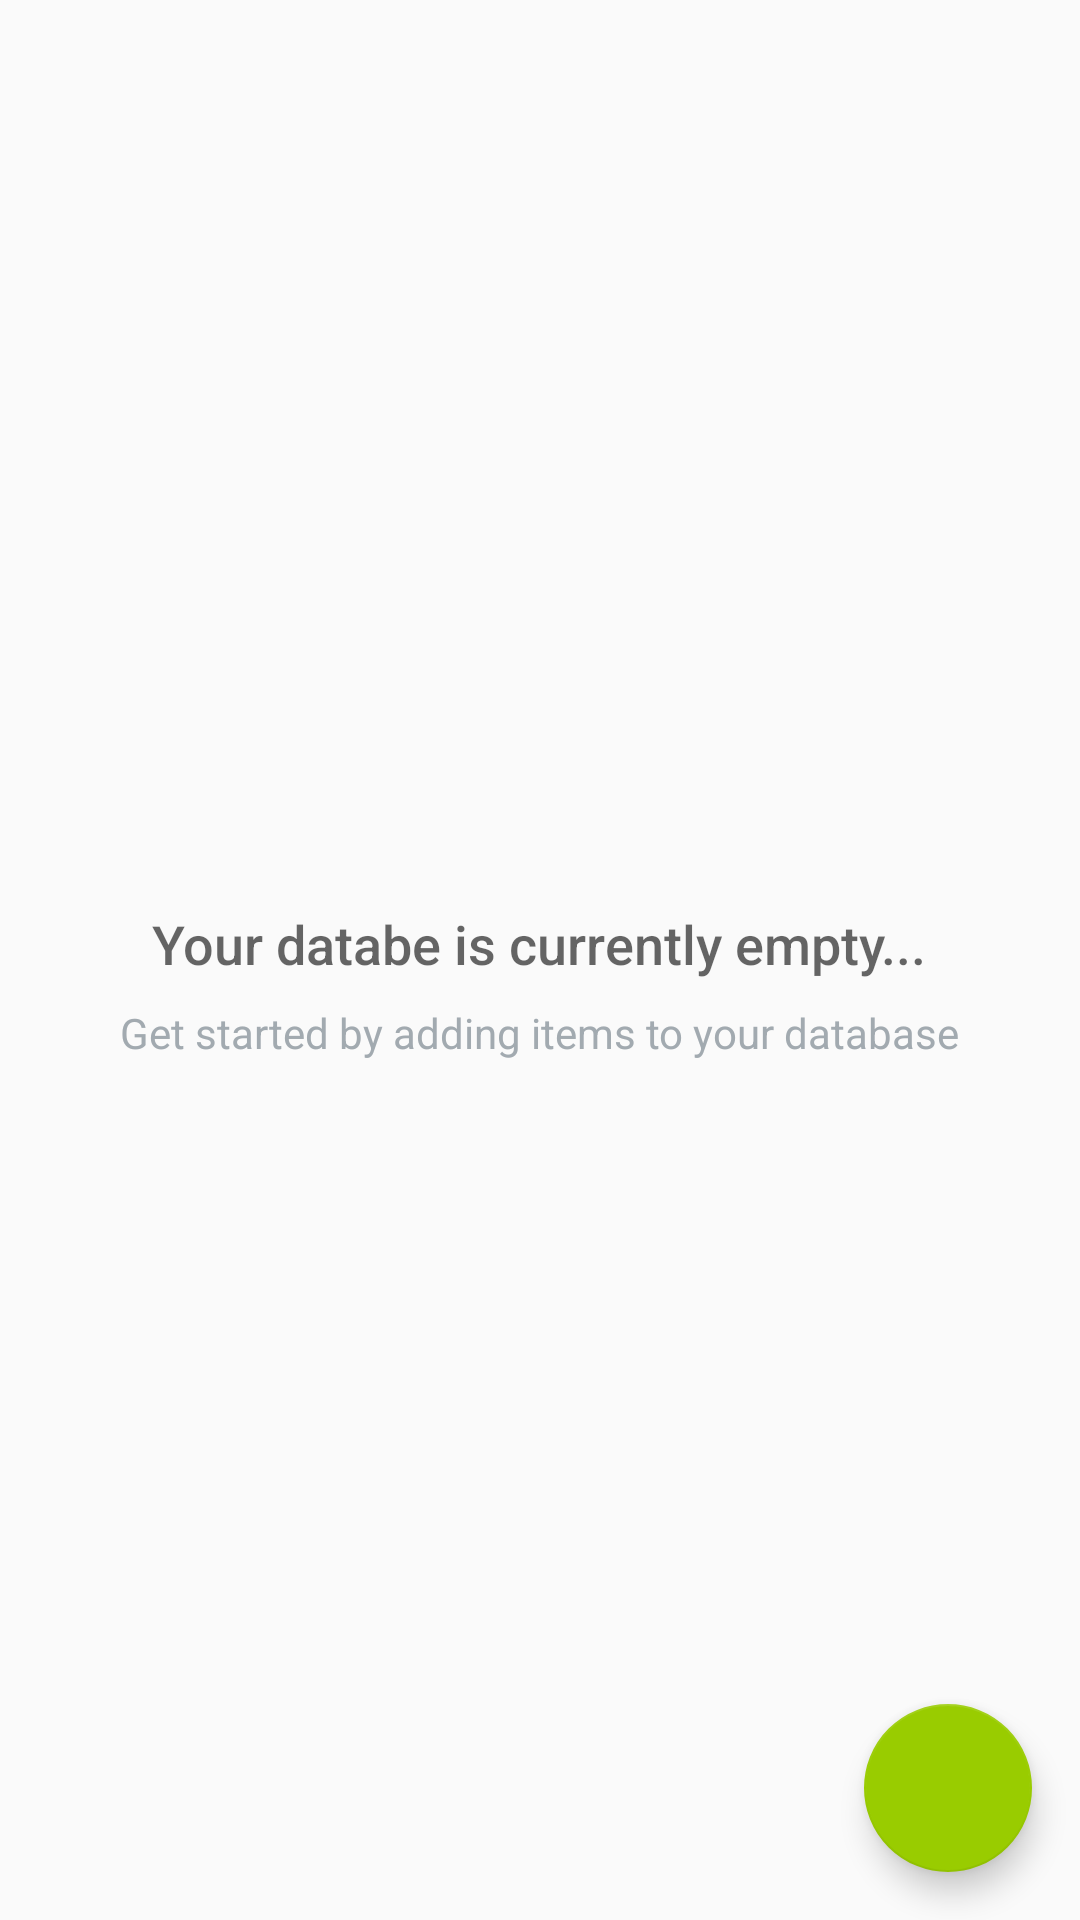

Write the Android layout XML for this screen, with the resource values it uses.
<!-- AndroidManifest.xml: application theme AppTheme -->
<!-- res/layout/activity_catalog.xml -->
<RelativeLayout xmlns:android="http://schemas.android.com/apk/res/android"
    xmlns:tools="http://schemas.android.com/tools"
    android:layout_width="match_parent"
    android:layout_height="match_parent"
    tools:context=".CatalogActivity">

    <ListView
        android:id="@+id/list"
        android:layout_width="match_parent"
        android:layout_height="match_parent" />

    <RelativeLayout
        android:id="@+id/empty_view"
        android:layout_width="wrap_content"
        android:layout_height="wrap_content"
        android:layout_centerInParent="true">

        <ImageView
            android:id="@+id/image"
            android:layout_width="wrap_content"
            android:layout_height="wrap_content"
            android:layout_centerHorizontal="true"
            android:src="@drawable/ic_action_name" />

        <TextView
            android:id="@+id/empty_title_text"
            android:layout_width="wrap_content"
            android:layout_height="wrap_content"
            android:layout_below="@+id/image"
            android:layout_centerHorizontal="true"
            android:fontFamily="sans-serif-medium"
            android:paddingTop="@dimen/margin"
            android:text="@string/empty_view_title_text"
            android:textAppearance="?android:textAppearanceMedium" />

        <TextView
            android:id="@+id/empty_subtitle_text"
            android:layout_width="wrap_content"
            android:layout_height="wrap_content"
            android:layout_below="@+id/empty_title_text"
            android:layout_centerHorizontal="true"
            android:fontFamily="sans-serif"
            android:paddingTop="8dp"
            android:text="@string/empty_view_subtitle_text"
            android:textAppearance="?android:textAppearanceSmall"
            android:textColor="#A2AAB0" />
    </RelativeLayout>

    <android.support.design.widget.FloatingActionButton
        android:id="@+id/fab"
        android:layout_width="wrap_content"
        android:layout_height="wrap_content"
        android:layout_alignParentBottom="true"
        android:layout_alignParentRight="true"
        android:layout_margin="@dimen/margin"
        android:src="@drawable/ic_add_circle_outline_black_24dp" />
</RelativeLayout>
<!-- resources referenced by this layout -->
<resources>
  <dimen name="margin">16dp</dimen>
  <string name="empty_view_subtitle_text">Get started by adding items to your database</string>
  <string name="empty_view_title_text">Your databe is currently empty... </string>
  <style name="AppTheme" parent="Theme.AppCompat.Light.DarkActionBar">
          <item name="colorPrimary">@android:color/holo_orange_light</item>
          <item name="colorPrimaryDark">@android:color/holo_orange_dark</item>
          <item name="colorAccent">@android:color/holo_green_light</item>
      </style>
</resources>
